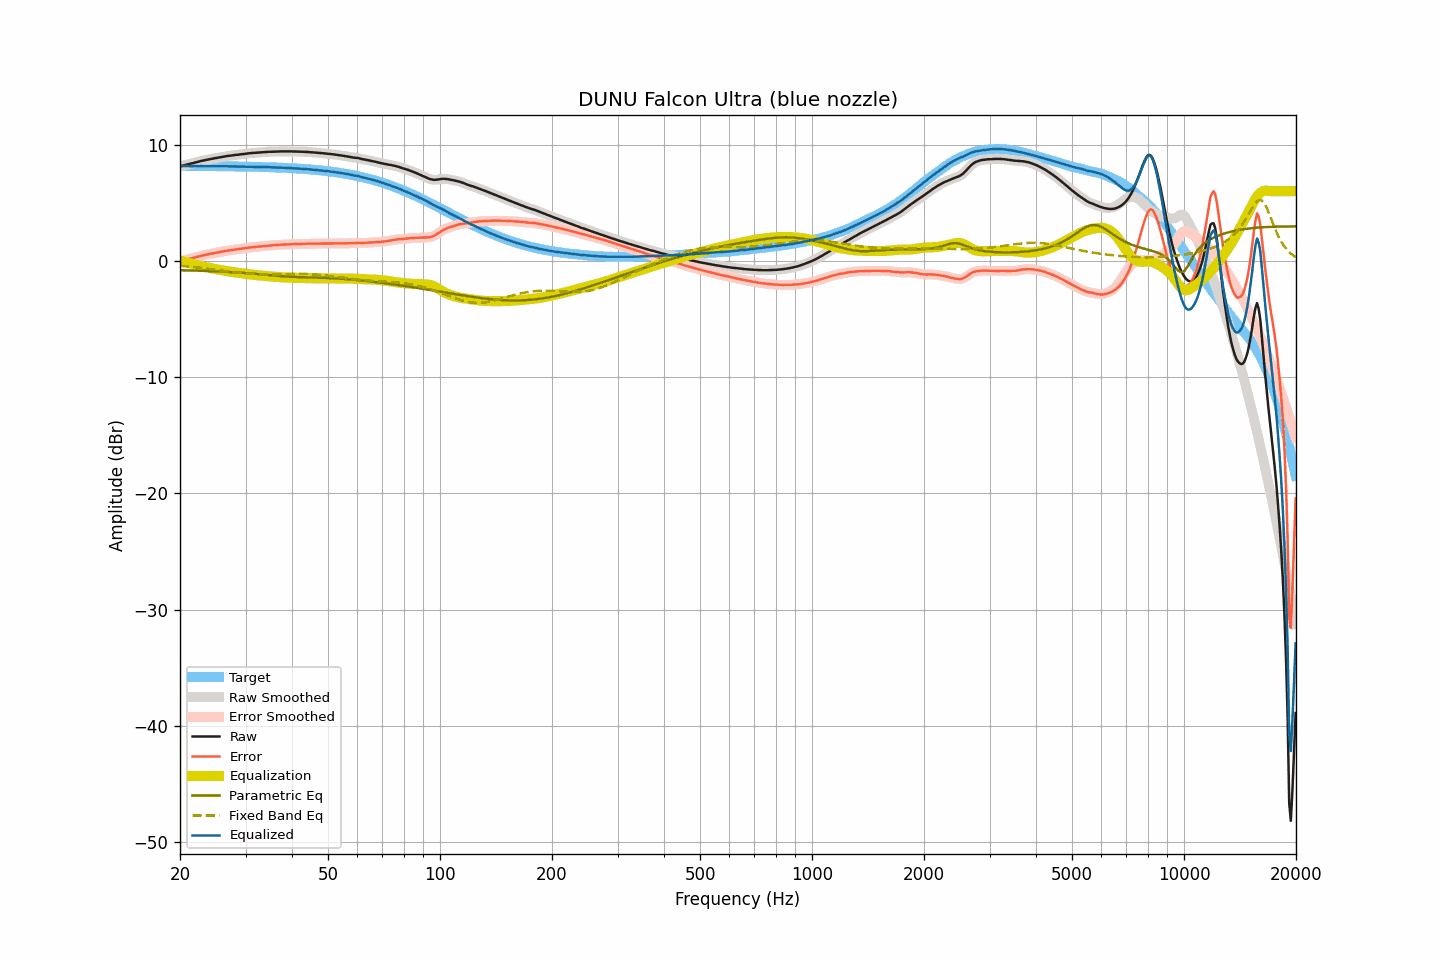

The table this chart was drawn from, first rows:
frequency, raw, smoothed, error, error_smoothed, equalization, parametric_eq, fixed_band_eq, equalized_raw, equalized_smoothed, target
20.00, 8.13, 8.13, -0.04, -0.04, 0.04, -0.79, -0.41, 8.17, 8.17, 8.17
20.20, 8.17, 8.17, -0.00, -0.00, 0.00, -0.80, -0.42, 8.17, 8.17, 8.17
20.40, 8.21, 8.21, 0.04, 0.04, -0.04, -0.80, -0.43, 8.17, 8.17, 8.17
20.61, 8.25, 8.25, 0.08, 0.08, -0.08, -0.80, -0.45, 8.17, 8.17, 8.17
20.81, 8.29, 8.29, 0.12, 0.12, -0.11, -0.81, -0.46, 8.18, 8.17, 8.17
21.02, 8.32, 8.32, 0.15, 0.15, -0.15, -0.81, -0.47, 8.17, 8.17, 8.17
21.23, 8.35, 8.35, 0.18, 0.18, -0.19, -0.81, -0.49, 8.16, 8.17, 8.17
21.44, 8.39, 8.39, 0.22, 0.22, -0.22, -0.82, -0.50, 8.17, 8.16, 8.17
21.66, 8.42, 8.42, 0.25, 0.25, -0.26, -0.82, -0.51, 8.16, 8.16, 8.17
21.87, 8.46, 8.46, 0.29, 0.29, -0.29, -0.83, -0.53, 8.17, 8.16, 8.17
22.09, 8.49, 8.49, 0.32, 0.33, -0.33, -0.83, -0.54, 8.16, 8.16, 8.16
22.31, 8.53, 8.53, 0.37, 0.36, -0.36, -0.83, -0.56, 8.17, 8.16, 8.16
22.54, 8.56, 8.56, 0.40, 0.40, -0.40, -0.84, -0.58, 8.16, 8.16, 8.16
22.76, 8.60, 8.60, 0.44, 0.43, -0.43, -0.84, -0.59, 8.17, 8.16, 8.16
22.99, 8.63, 8.63, 0.47, 0.47, -0.47, -0.85, -0.61, 8.16, 8.16, 8.16
23.22, 8.66, 8.66, 0.50, 0.50, -0.50, -0.85, -0.63, 8.16, 8.16, 8.16
23.45, 8.69, 8.69, 0.53, 0.53, -0.53, -0.86, -0.64, 8.16, 8.16, 8.16
23.69, 8.72, 8.72, 0.56, 0.56, -0.56, -0.86, -0.66, 8.16, 8.16, 8.16
23.92, 8.74, 8.74, 0.58, 0.59, -0.59, -0.87, -0.68, 8.15, 8.16, 8.16
24.16, 8.77, 8.77, 0.61, 0.61, -0.61, -0.87, -0.70, 8.16, 8.15, 8.16
24.40, 8.79, 8.79, 0.64, 0.64, -0.64, -0.88, -0.72, 8.15, 8.15, 8.15
24.65, 8.82, 8.82, 0.67, 0.67, -0.67, -0.88, -0.73, 8.15, 8.15, 8.15
24.89, 8.85, 8.85, 0.70, 0.69, -0.69, -0.89, -0.75, 8.16, 8.15, 8.15
25.14, 8.87, 8.87, 0.72, 0.72, -0.72, -0.90, -0.77, 8.15, 8.15, 8.15
25.39, 8.90, 8.90, 0.75, 0.75, -0.75, -0.90, -0.79, 8.15, 8.15, 8.15
25.65, 8.92, 8.92, 0.77, 0.77, -0.78, -0.91, -0.81, 8.14, 8.15, 8.15
25.91, 8.95, 8.95, 0.80, 0.80, -0.80, -0.92, -0.83, 8.15, 8.15, 8.15
26.16, 8.97, 8.97, 0.83, 0.83, -0.83, -0.92, -0.85, 8.14, 8.14, 8.14
26.43, 9.00, 9.00, 0.86, 0.85, -0.85, -0.93, -0.87, 8.15, 8.15, 8.14
26.69, 9.02, 9.02, 0.88, 0.88, -0.87, -0.94, -0.89, 8.14, 8.14, 8.14
26.96, 9.04, 9.04, 0.90, 0.90, -0.90, -0.94, -0.91, 8.14, 8.14, 8.14
27.23, 9.06, 9.06, 0.92, 0.92, -0.92, -0.95, -0.93, 8.14, 8.14, 8.14
27.50, 9.07, 9.07, 0.93, 0.94, -0.94, -0.96, -0.95, 8.13, 8.13, 8.14
27.77, 9.09, 9.09, 0.96, 0.96, -0.96, -0.97, -0.97, 8.13, 8.13, 8.13
28.05, 9.11, 9.11, 0.98, 0.98, -0.98, -0.98, -0.98, 8.13, 8.13, 8.13
28.33, 9.13, 9.13, 1.00, 1.00, -1.00, -0.98, -1.00, 8.13, 8.13, 8.13
28.62, 9.14, 9.14, 1.01, 1.02, -1.01, -0.99, -1.02, 8.12, 8.13, 8.13
28.90, 9.16, 9.16, 1.03, 1.03, -1.03, -1.00, -1.03, 8.13, 8.13, 8.13
29.19, 9.18, 9.17, 1.06, 1.05, -1.05, -1.01, -1.05, 8.13, 8.12, 8.12
29.48, 9.19, 9.19, 1.07, 1.07, -1.07, -1.02, -1.06, 8.12, 8.12, 8.12
29.78, 9.21, 9.21, 1.09, 1.09, -1.09, -1.03, -1.07, 8.12, 8.12, 8.12
30.08, 9.23, 9.23, 1.11, 1.11, -1.11, -1.04, -1.08, 8.12, 8.11, 8.12
30.38, 9.25, 9.25, 1.14, 1.13, -1.13, -1.05, -1.10, 8.12, 8.11, 8.11
30.68, 9.26, 9.26, 1.15, 1.15, -1.15, -1.06, -1.11, 8.11, 8.11, 8.11
30.99, 9.28, 9.28, 1.17, 1.17, -1.17, -1.07, -1.11, 8.11, 8.11, 8.11
31.30, 9.29, 9.29, 1.19, 1.18, -1.18, -1.09, -1.12, 8.11, 8.11, 8.10
31.61, 9.30, 9.30, 1.20, 1.20, -1.20, -1.10, -1.13, 8.10, 8.10, 8.10
31.93, 9.31, 9.31, 1.21, 1.21, -1.21, -1.11, -1.13, 8.10, 8.10, 8.10
32.24, 9.32, 9.32, 1.23, 1.22, -1.23, -1.12, -1.14, 8.09, 8.09, 8.09
32.57, 9.33, 9.33, 1.24, 1.24, -1.24, -1.13, -1.14, 8.09, 8.09, 8.09
32.89, 9.34, 9.34, 1.25, 1.25, -1.25, -1.15, -1.14, 8.09, 8.09, 8.09
33.22, 9.35, 9.35, 1.27, 1.27, -1.27, -1.16, -1.14, 8.08, 8.08, 8.08
33.55, 9.36, 9.36, 1.28, 1.28, -1.28, -1.17, -1.14, 8.08, 8.08, 8.08
33.89, 9.37, 9.37, 1.29, 1.29, -1.29, -1.19, -1.14, 8.08, 8.08, 8.08
34.23, 9.38, 9.38, 1.31, 1.31, -1.31, -1.20, -1.14, 8.07, 8.07, 8.07
34.57, 9.39, 9.39, 1.32, 1.32, -1.32, -1.21, -1.14, 8.07, 8.07, 8.07
34.92, 9.39, 9.39, 1.33, 1.33, -1.33, -1.23, -1.14, 8.06, 8.06, 8.06
35.27, 9.40, 9.40, 1.34, 1.34, -1.34, -1.24, -1.13, 8.06, 8.06, 8.06
35.62, 9.40, 9.40, 1.35, 1.35, -1.35, -1.25, -1.13, 8.05, 8.05, 8.05
35.97, 9.41, 9.41, 1.36, 1.36, -1.36, -1.26, -1.13, 8.05, 8.04, 8.05
... 635 more rows
